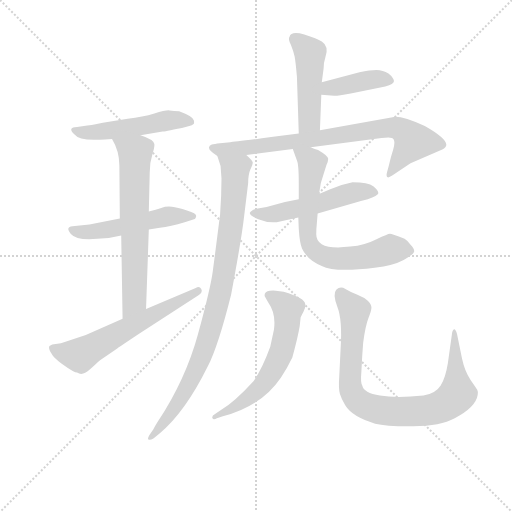
t = 0.00 s
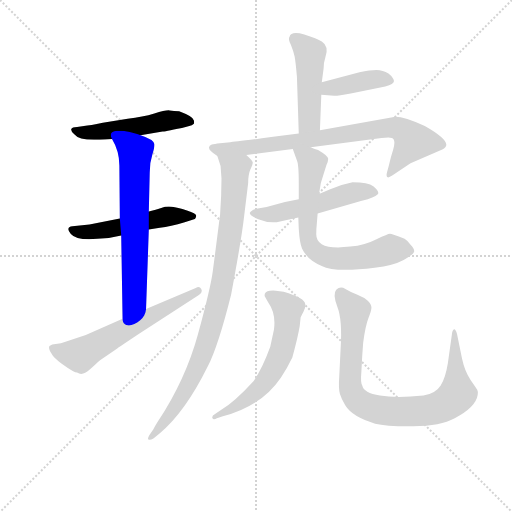
t = 1.85 s
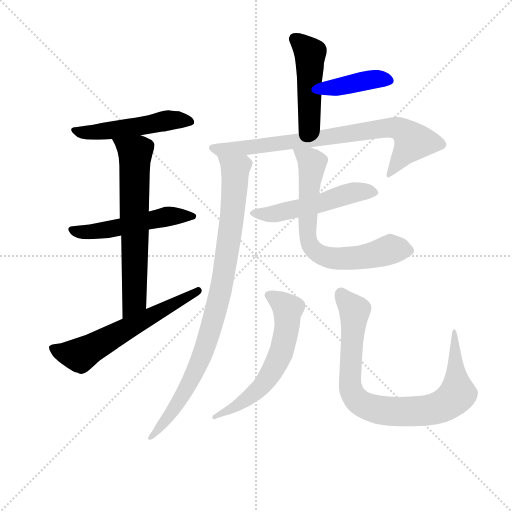
t = 3.69 s
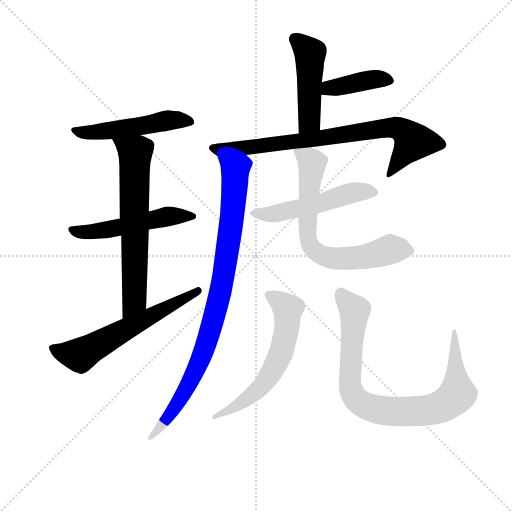
t = 5.54 s
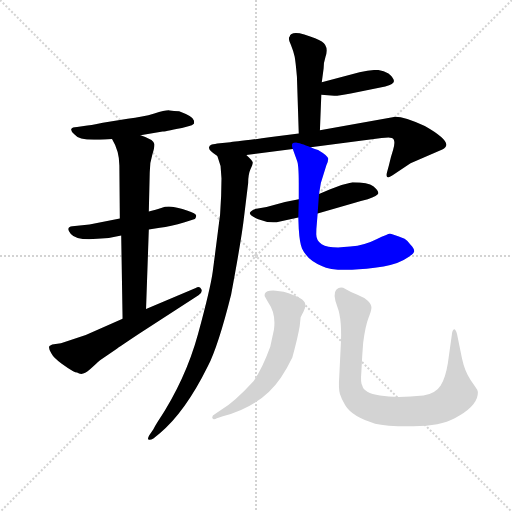
t = 7.38 s
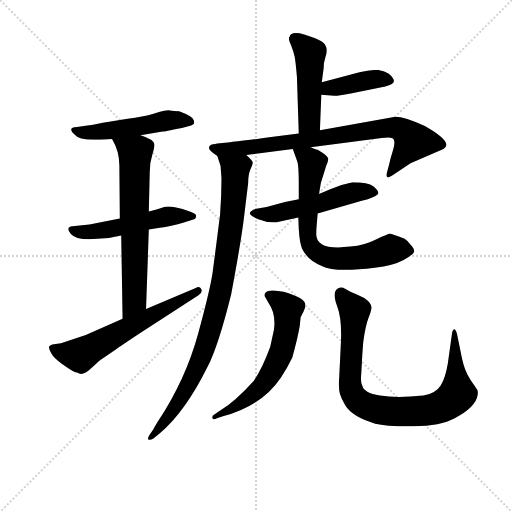
t = 9.23 s

The animated SVG that drew these frames (rendered in a browser with its animation timeline set to each time). Animation: 12 CSS @keyframes rules; one cycle of 9.23 s.

<svg version="1.1" viewBox="0 0 1024 1024" xmlns="http://www.w3.org/2000/svg">
  <g stroke="lightgray" stroke-dasharray="1,1" stroke-width="1" transform="scale(4, 4)">
    <line x1="0" y1="0" x2="256" y2="256"></line>
    <line x1="256" y1="0" x2="0" y2="256"></line>
    <line x1="128" y1="0" x2="128" y2="256"></line>
    <line x1="0" y1="128" x2="256" y2="128"></line>
  </g>
<g transform="scale(0.92, -0.92) translate(60, -900)">
   <style type="text/css">
    @keyframes keyframes0 {
      from {
       stroke: blue;
       stroke-dashoffset: 509;
       stroke-width: 128;
       }
       62% {
       animation-timing-function: step-end;
       stroke: blue;
       stroke-dashoffset: 0;
       stroke-width: 128;
       }
       to {
       stroke: black;
       stroke-width: 1024;
       }
       }
       #make-me-a-hanzi-animation-0 {
         animation: keyframes0 0.664225s both;
         animation-delay: 0.000000s;
         animation-timing-function: linear;
       }
    @keyframes keyframes1 {
      from {
       stroke: blue;
       stroke-dashoffset: 523;
       stroke-width: 128;
       }
       63% {
       animation-timing-function: step-end;
       stroke: blue;
       stroke-dashoffset: 0;
       stroke-width: 128;
       }
       to {
       stroke: black;
       stroke-width: 1024;
       }
       }
       #make-me-a-hanzi-animation-1 {
         animation: keyframes1 0.675618s both;
         animation-delay: 0.664225s;
         animation-timing-function: linear;
       }
    @keyframes keyframes2 {
      from {
       stroke: blue;
       stroke-dashoffset: 664;
       stroke-width: 128;
       }
       68% {
       animation-timing-function: step-end;
       stroke: blue;
       stroke-dashoffset: 0;
       stroke-width: 128;
       }
       to {
       stroke: black;
       stroke-width: 1024;
       }
       }
       #make-me-a-hanzi-animation-2 {
         animation: keyframes2 0.790365s both;
         animation-delay: 1.339844s;
         animation-timing-function: linear;
       }
    @keyframes keyframes3 {
      from {
       stroke: blue;
       stroke-dashoffset: 611;
       stroke-width: 128;
       }
       67% {
       animation-timing-function: step-end;
       stroke: blue;
       stroke-dashoffset: 0;
       stroke-width: 128;
       }
       to {
       stroke: black;
       stroke-width: 1024;
       }
       }
       #make-me-a-hanzi-animation-3 {
         animation: keyframes3 0.747233s both;
         animation-delay: 2.130208s;
         animation-timing-function: linear;
       }
    @keyframes keyframes4 {
      from {
       stroke: blue;
       stroke-dashoffset: 471;
       stroke-width: 128;
       }
       61% {
       animation-timing-function: step-end;
       stroke: blue;
       stroke-dashoffset: 0;
       stroke-width: 128;
       }
       to {
       stroke: black;
       stroke-width: 1024;
       }
       }
       #make-me-a-hanzi-animation-4 {
         animation: keyframes4 0.633301s both;
         animation-delay: 2.877441s;
         animation-timing-function: linear;
       }
    @keyframes keyframes5 {
      from {
       stroke: blue;
       stroke-dashoffset: 404;
       stroke-width: 128;
       }
       57% {
       animation-timing-function: step-end;
       stroke: blue;
       stroke-dashoffset: 0;
       stroke-width: 128;
       }
       to {
       stroke: black;
       stroke-width: 1024;
       }
       }
       #make-me-a-hanzi-animation-5 {
         animation: keyframes5 0.578776s both;
         animation-delay: 3.510742s;
         animation-timing-function: linear;
       }
    @keyframes keyframes6 {
      from {
       stroke: blue;
       stroke-dashoffset: 783;
       stroke-width: 128;
       }
       72% {
       animation-timing-function: step-end;
       stroke: blue;
       stroke-dashoffset: 0;
       stroke-width: 128;
       }
       to {
       stroke: black;
       stroke-width: 1024;
       }
       }
       #make-me-a-hanzi-animation-6 {
         animation: keyframes6 0.887207s both;
         animation-delay: 4.089518s;
         animation-timing-function: linear;
       }
    @keyframes keyframes7 {
      from {
       stroke: blue;
       stroke-dashoffset: 920;
       stroke-width: 128;
       }
       75% {
       animation-timing-function: step-end;
       stroke: blue;
       stroke-dashoffset: 0;
       stroke-width: 128;
       }
       to {
       stroke: black;
       stroke-width: 1024;
       }
       }
       #make-me-a-hanzi-animation-7 {
         animation: keyframes7 0.998698s both;
         animation-delay: 4.976725s;
         animation-timing-function: linear;
       }
    @keyframes keyframes8 {
      from {
       stroke: blue;
       stroke-dashoffset: 529;
       stroke-width: 128;
       }
       63% {
       animation-timing-function: step-end;
       stroke: blue;
       stroke-dashoffset: 0;
       stroke-width: 128;
       }
       to {
       stroke: black;
       stroke-width: 1024;
       }
       }
       #make-me-a-hanzi-animation-8 {
         animation: keyframes8 0.680501s both;
         animation-delay: 5.975423s;
         animation-timing-function: linear;
       }
    @keyframes keyframes9 {
      from {
       stroke: blue;
       stroke-dashoffset: 707;
       stroke-width: 128;
       }
       70% {
       animation-timing-function: step-end;
       stroke: blue;
       stroke-dashoffset: 0;
       stroke-width: 128;
       }
       to {
       stroke: black;
       stroke-width: 1024;
       }
       }
       #make-me-a-hanzi-animation-9 {
         animation: keyframes9 0.825358s both;
         animation-delay: 6.655924s;
         animation-timing-function: linear;
       }
    @keyframes keyframes10 {
      from {
       stroke: blue;
       stroke-dashoffset: 609;
       stroke-width: 128;
       }
       66% {
       animation-timing-function: step-end;
       stroke: blue;
       stroke-dashoffset: 0;
       stroke-width: 128;
       }
       to {
       stroke: black;
       stroke-width: 1024;
       }
       }
       #make-me-a-hanzi-animation-10 {
         animation: keyframes10 0.745605s both;
         animation-delay: 7.481283s;
         animation-timing-function: linear;
       }
    @keyframes keyframes11 {
      from {
       stroke: blue;
       stroke-dashoffset: 868;
       stroke-width: 128;
       }
       74% {
       animation-timing-function: step-end;
       stroke: blue;
       stroke-dashoffset: 0;
       stroke-width: 128;
       }
       to {
       stroke: black;
       stroke-width: 1024;
       }
       }
       #make-me-a-hanzi-animation-11 {
         animation: keyframes11 0.956380s both;
         animation-delay: 8.226888s;
         animation-timing-function: linear;
       }
</style>
<path d="M 245.5 606.0 L 293.5 614.0 Q 295.5 614.0 335.5 622.0 L 351.5 626.0 Q 357.5 627.0 361.5 631.0 Q 362.5 634.0 361.5 638.0 Q 361.5 646.0 329.5 658.0 Q 317.5 659.0 309.0 660.0 Q 300.5 661.0 275.5 653.5 Q 250.5 646.0 217.5 642.0 L 163.5 633.0 Q 135.5 627.0 122.5 626.0 L 107.5 624.0 Q 96.5 624.0 95.0 619.5 Q 93.5 615.0 101.5 608.0 Q 110.5 596.0 144.5 596.0 Q 149.5 596.0 183.5 598.0 L 245.5 606.0 Z" fill="lightgray"></path> 
<path d="M 200.5 425.0 L 134.5 412.0 L 97.5 408.0 Q 81.5 406.0 94.0 391.5 Q 106.5 377.0 151.5 381.0 Q 177.5 381.0 203.5 388.0 L 263.5 401.0 L 287.5 405.0 Q 310.5 408.0 341.5 417.0 L 363.5 424.0 Q 365.5 425.0 366.5 430.5 Q 367.5 436.0 346.5 442.5 Q 325.5 449.0 313.5 450.5 Q 301.5 452.0 290.5 448.0 Q 279.5 444.0 263.5 440.0 L 200.5 425.0 Z" fill="lightgray"></path> 
<path d="M 199.5 540.0 L 200.5 425.0 L 203.5 388.0 L 206.5 207.0 C 206.5 177.0 256.5 198.0 257.5 228.0 L 263.5 401.0 L 263.5 440.0 L 265.5 525.0 Q 265.5 547.0 271.5 565.0 Q 276.5 582.0 275.5 587.0 Q 273.5 597.0 245.5 606.0 C 217.5 616.0 169.5 624.0 183.5 598.0 Q 199.5 572.0 199.5 540.0 Z" fill="lightgray"></path> 
<path d="M 206.5 207.0 L 126.5 172.0 L 72.5 154.0 L 53.5 151.0 L 47.5 148.0 Q 44.5 143.0 51.5 132.0 Q 56.5 122.0 73.5 110.0 L 87.5 100.0 Q 100.5 91.0 107.5 90.0 Q 119.5 82.0 134.5 96.0 Q 149.5 110.0 157.5 117.0 L 192.5 141.0 Q 199.5 146.0 241.5 174.0 L 371.5 258.0 Q 381.5 265.0 377.5 272.0 Q 373.5 279.0 365.5 274.0 L 257.5 228.0 L 206.5 207.0 Z" fill="lightgray"></path> 
<path d="M 635.5 617.0 L 638.5 694.0 L 639.5 721.0 L 643.5 751.0 Q 643.5 764.0 647.5 776.0 Q 655.5 800.0 639.5 810.0 Q 629.5 816.0 601.5 825.0 Q 572.5 833.0 569.5 820.0 Q 565.5 816.0 572.5 802.0 Q 578.5 787.0 580.5 777.0 Q 582.5 767.0 585.5 733.0 L 589.5 610.0 C 590.5 580.0 634.5 587.0 635.5 617.0 Z" fill="lightgray"></path> 
<path d="M 638.5 694.0 L 666.5 692.0 Q 670.5 691.0 702.5 697.0 L 777.5 712.0 Q 796.5 717.0 796.5 724.0 Q 795.5 731.0 784.5 740.0 Q 772.5 748.0 758.5 748.0 Q 744.5 748.0 721.5 743.0 L 639.5 721.0 C 610.5 713.0 608.5 696.0 638.5 694.0 Z" fill="lightgray"></path> 
<path d="M 615.5 580.0 L 769.5 600.0 Q 788.5 602.0 791.5 600.0 Q 801.5 597.0 794.5 574.0 Q 789.5 559.0 785.5 541.0 L 781.5 526.0 Q 776.5 507.0 793.5 519.0 L 832.5 545.0 L 901.5 575.0 Q 930.5 588.0 863.5 626.0 Q 819.5 646.0 799.5 646.0 L 635.5 617.0 L 589.5 610.0 L 529.5 602.0 Q 448.5 591.0 440.5 591.0 L 412.5 588.0 Q 401.5 586.0 398.5 585.0 Q 395.5 584.0 394.5 580.0 Q 392.5 573.0 412.5 561.0 C 419.5 556.0 445.5 559.0 475.5 563.0 L 576.5 576.0 L 615.5 580.0 Z" fill="lightgray"></path> 
<path d="M 412.5 561.0 L 419.5 539.0 L 421.5 512.0 Q 421.5 475.0 418.5 434.0 Q 407.5 347.0 402.5 310.0 Q 397.5 273.0 370.5 174.0 Q 343.5 75.0 283.5 -16.0 Q 275.5 -29.0 273.5 -33.0 L 264.5 -46.0 Q 259.5 -55.0 263.5 -56.0 Q 267.5 -57.0 273.5 -53.0 L 287.5 -42.0 Q 342.5 4.0 391.5 103.0 Q 414.5 148.0 442.5 260.0 Q 465.5 383.0 470.5 428.0 L 479.5 502.0 Q 479.5 521.0 484.5 532.0 Q 489.5 543.0 489.5 547.0 Q 489.5 550.0 475.5 563.0 C 455.5 585.0 403.5 590.0 412.5 561.0 Z" fill="lightgray"></path> 
<path d="M 630.5 436.0 L 711.5 459.0 Q 723.5 463.0 739.5 467.0 Q 761.5 475.0 762.5 480.0 Q 762.5 486.0 751.5 495.0 Q 740.5 504.0 706.5 504.0 L 682.5 498.0 L 656.5 488.0 L 633.5 478.0 L 589.5 467.0 L 559.5 461.0 L 519.5 450.0 L 497.5 446.0 Q 486.5 444.0 483.5 438.0 Q 480.5 432.0 501.5 423.5 Q 522.5 415.0 541.5 417.0 L 563.5 422.0 L 588.5 427.0 L 630.5 436.0 Z" fill="lightgray"></path> 
<path d="M 627.5 391.0 Q 627.5 403.0 628.5 411.0 L 630.5 436.0 L 633.5 478.0 L 637.5 502.0 L 649.5 541.0 Q 653.5 549.0 653.5 555.0 Q 653.5 561.0 631.5 574.0 Q 619.5 578.0 615.5 580.0 C 587.5 591.0 568.5 598.0 576.5 576.0 L 585.5 551.0 Q 589.5 543.0 589.5 501.0 L 589.5 467.0 L 588.5 427.0 L 589.5 402.0 Q 591.5 371.0 596.5 360.0 Q 608.5 334.0 639.5 322.0 Q 667.5 307.0 754.5 318.0 Q 795.5 323.0 817.5 335.0 Q 839.5 347.0 840.5 354.0 Q 840.5 360.0 832.5 368.0 Q 827.5 376.0 819.5 381.0 Q 791.5 392.0 787.5 392.0 Q 783.5 392.0 758.5 380.0 Q 733.5 367.0 701.5 364.0 Q 627.5 355.0 627.5 391.0 Z" fill="lightgray"></path> 
<path d="M 593.5 210.0 Q 593.5 211.0 599.5 222.0 Q 605.5 233.0 603.5 239.0 Q 603.5 252.0 556.5 266.0 L 539.5 268.0 Q 534.5 269.0 526.5 268.0 Q 513.5 266.0 515.5 256.0 Q 520.5 247.0 523.5 242.0 Q 540.5 218.0 535.5 183.0 L 527.5 146.0 Q 509.5 97.0 491.5 72.0 Q 450.5 27.0 419.5 8.0 L 407.5 0.0 Q 400.5 -4.0 401.5 -8.0 Q 403.5 -14.0 411.5 -9.0 L 424.5 -5.0 Q 508.5 17.0 550.5 79.0 Q 563.5 98.0 575.5 123.0 Q 587.5 167.0 591.5 191.0 L 593.5 210.0 Z" fill="lightgray"></path> 
<path d="M 729.5 155.0 Q 734.5 192.0 741.0 208.5 Q 747.5 225.0 747.5 231.5 Q 747.5 238.0 739.5 246.0 Q 731.5 254.0 717.0 259.5 Q 702.5 265.0 691.0 272.0 Q 679.5 279.0 671.0 270.0 Q 662.5 261.0 673.5 232.5 Q 684.5 204.0 680.5 143.0 L 677.5 81.0 Q 675.5 55.0 679.0 43.5 Q 682.5 32.0 690.5 19.0 Q 705.5 -6.0 755.5 -21.0 Q 779.5 -27.0 838.5 -26.5 Q 897.5 -26.0 928.5 -9.0 Q 974.5 15.0 978.5 42.0 Q 979.5 49.0 977.5 52.5 Q 975.5 56.0 963.0 74.0 Q 950.5 92.0 944.5 120.0 L 933.5 174.0 Q 930.5 184.0 927.5 184.0 Q 923.5 183.0 922.5 174.0 L 913.5 110.0 Q 908.5 79.0 898.0 62.0 Q 887.5 45.0 860.5 40.0 Q 801.5 34.0 766.0 40.0 Q 730.5 46.0 727.5 62.0 Q 723.5 68.0 725.5 90.0 L 727.5 127.0 L 729.5 155.0 Z" fill="lightgray"></path> 
      <clipPath id="make-me-a-hanzi-clip-0">
      <path d="M 245.5 606.0 L 293.5 614.0 Q 295.5 614.0 335.5 622.0 L 351.5 626.0 Q 357.5 627.0 361.5 631.0 Q 362.5 634.0 361.5 638.0 Q 361.5 646.0 329.5 658.0 Q 317.5 659.0 309.0 660.0 Q 300.5 661.0 275.5 653.5 Q 250.5 646.0 217.5 642.0 L 163.5 633.0 Q 135.5 627.0 122.5 626.0 L 107.5 624.0 Q 96.5 624.0 95.0 619.5 Q 93.5 615.0 101.5 608.0 Q 110.5 596.0 144.5 596.0 Q 149.5 596.0 183.5 598.0 L 245.5 606.0 Z" fill="lightgray"></path>
      </clipPath>
      <path clip-path="url(#make-me-a-hanzi-clip-0)" d="M 103.5 617.0 L 135.5 610.0 L 311.5 639.0 L 353.5 635.0 " fill="none" id="make-me-a-hanzi-animation-0" stroke-dasharray="381 762" stroke-linecap="round"></path>

      <clipPath id="make-me-a-hanzi-clip-1">
      <path d="M 200.5 425.0 L 134.5 412.0 L 97.5 408.0 Q 81.5 406.0 94.0 391.5 Q 106.5 377.0 151.5 381.0 Q 177.5 381.0 203.5 388.0 L 263.5 401.0 L 287.5 405.0 Q 310.5 408.0 341.5 417.0 L 363.5 424.0 Q 365.5 425.0 366.5 430.5 Q 367.5 436.0 346.5 442.5 Q 325.5 449.0 313.5 450.5 Q 301.5 452.0 290.5 448.0 Q 279.5 444.0 263.5 440.0 L 200.5 425.0 Z" fill="lightgray"></path>
      </clipPath>
      <path clip-path="url(#make-me-a-hanzi-clip-1)" d="M 96.5 400.0 L 140.5 395.0 L 300.5 429.0 L 359.5 430.0 " fill="none" id="make-me-a-hanzi-animation-1" stroke-dasharray="395 790" stroke-linecap="round"></path>

      <clipPath id="make-me-a-hanzi-clip-2">
      <path d="M 199.5 540.0 L 200.5 425.0 L 203.5 388.0 L 206.5 207.0 C 206.5 177.0 256.5 198.0 257.5 228.0 L 263.5 401.0 L 263.5 440.0 L 265.5 525.0 Q 265.5 547.0 271.5 565.0 Q 276.5 582.0 275.5 587.0 Q 273.5 597.0 245.5 606.0 C 217.5 616.0 169.5 624.0 183.5 598.0 Q 199.5 572.0 199.5 540.0 Z" fill="lightgray"></path>
      </clipPath>
      <path clip-path="url(#make-me-a-hanzi-clip-2)" d="M 191.5 594.0 L 233.5 567.0 L 232.5 252.0 L 210.5 215.0 " fill="none" id="make-me-a-hanzi-animation-2" stroke-dasharray="536 1072" stroke-linecap="round"></path>

      <clipPath id="make-me-a-hanzi-clip-3">
      <path d="M 206.5 207.0 L 126.5 172.0 L 72.5 154.0 L 53.5 151.0 L 47.5 148.0 Q 44.5 143.0 51.5 132.0 Q 56.5 122.0 73.5 110.0 L 87.5 100.0 Q 100.5 91.0 107.5 90.0 Q 119.5 82.0 134.5 96.0 Q 149.5 110.0 157.5 117.0 L 192.5 141.0 Q 199.5 146.0 241.5 174.0 L 371.5 258.0 Q 381.5 265.0 377.5 272.0 Q 373.5 279.0 365.5 274.0 L 257.5 228.0 L 206.5 207.0 Z" fill="lightgray"></path>
      </clipPath>
      <path clip-path="url(#make-me-a-hanzi-clip-3)" d="M 53.5 144.0 L 79.5 132.0 L 116.5 129.0 L 370.5 267.0 " fill="none" id="make-me-a-hanzi-animation-3" stroke-dasharray="483 966" stroke-linecap="round"></path>

      <clipPath id="make-me-a-hanzi-clip-4">
      <path d="M 635.5 617.0 L 638.5 694.0 L 639.5 721.0 L 643.5 751.0 Q 643.5 764.0 647.5 776.0 Q 655.5 800.0 639.5 810.0 Q 629.5 816.0 601.5 825.0 Q 572.5 833.0 569.5 820.0 Q 565.5 816.0 572.5 802.0 Q 578.5 787.0 580.5 777.0 Q 582.5 767.0 585.5 733.0 L 589.5 610.0 C 590.5 580.0 634.5 587.0 635.5 617.0 Z" fill="lightgray"></path>
      </clipPath>
      <path clip-path="url(#make-me-a-hanzi-clip-4)" d="M 582.5 814.0 L 614.5 784.0 L 612.5 638.0 L 596.5 618.0 " fill="none" id="make-me-a-hanzi-animation-4" stroke-dasharray="343 686" stroke-linecap="round"></path>

      <clipPath id="make-me-a-hanzi-clip-5">
      <path d="M 638.5 694.0 L 666.5 692.0 Q 670.5 691.0 702.5 697.0 L 777.5 712.0 Q 796.5 717.0 796.5 724.0 Q 795.5 731.0 784.5 740.0 Q 772.5 748.0 758.5 748.0 Q 744.5 748.0 721.5 743.0 L 639.5 721.0 C 610.5 713.0 608.5 696.0 638.5 694.0 Z" fill="lightgray"></path>
      </clipPath>
      <path clip-path="url(#make-me-a-hanzi-clip-5)" d="M 645.5 700.0 L 654.5 709.0 L 732.5 725.0 L 788.5 725.0 " fill="none" id="make-me-a-hanzi-animation-5" stroke-dasharray="276 552" stroke-linecap="round"></path>

      <clipPath id="make-me-a-hanzi-clip-6">
      <path d="M 615.5 580.0 L 769.5 600.0 Q 788.5 602.0 791.5 600.0 Q 801.5 597.0 794.5 574.0 Q 789.5 559.0 785.5 541.0 L 781.5 526.0 Q 776.5 507.0 793.5 519.0 L 832.5 545.0 L 901.5 575.0 Q 930.5 588.0 863.5 626.0 Q 819.5 646.0 799.5 646.0 L 635.5 617.0 L 589.5 610.0 L 529.5 602.0 Q 448.5 591.0 440.5 591.0 L 412.5 588.0 Q 401.5 586.0 398.5 585.0 Q 395.5 584.0 394.5 580.0 Q 392.5 573.0 412.5 561.0 C 419.5 556.0 445.5 559.0 475.5 563.0 L 576.5 576.0 L 615.5 580.0 Z" fill="lightgray"></path>
      </clipPath>
      <path clip-path="url(#make-me-a-hanzi-clip-6)" d="M 401.5 578.0 L 467.5 577.0 L 795.5 623.0 L 827.5 606.0 L 837.5 590.0 L 792.5 531.0 " fill="none" id="make-me-a-hanzi-animation-6" stroke-dasharray="655 1310" stroke-linecap="round"></path>

      <clipPath id="make-me-a-hanzi-clip-7">
      <path d="M 412.5 561.0 L 419.5 539.0 L 421.5 512.0 Q 421.5 475.0 418.5 434.0 Q 407.5 347.0 402.5 310.0 Q 397.5 273.0 370.5 174.0 Q 343.5 75.0 283.5 -16.0 Q 275.5 -29.0 273.5 -33.0 L 264.5 -46.0 Q 259.5 -55.0 263.5 -56.0 Q 267.5 -57.0 273.5 -53.0 L 287.5 -42.0 Q 342.5 4.0 391.5 103.0 Q 414.5 148.0 442.5 260.0 Q 465.5 383.0 470.5 428.0 L 479.5 502.0 Q 479.5 521.0 484.5 532.0 Q 489.5 543.0 489.5 547.0 Q 489.5 550.0 475.5 563.0 C 455.5 585.0 403.5 590.0 412.5 561.0 Z" fill="lightgray"></path>
      </clipPath>
      <path clip-path="url(#make-me-a-hanzi-clip-7)" d="M 420.5 557.0 L 451.5 531.0 L 451.5 513.0 L 444.5 427.0 L 417.5 256.0 L 394.5 172.0 L 362.5 88.0 L 316.5 9.0 L 267.5 -51.0 " fill="none" id="make-me-a-hanzi-animation-7" stroke-dasharray="792 1584" stroke-linecap="round"></path>

      <clipPath id="make-me-a-hanzi-clip-8">
      <path d="M 630.5 436.0 L 711.5 459.0 Q 723.5 463.0 739.5 467.0 Q 761.5 475.0 762.5 480.0 Q 762.5 486.0 751.5 495.0 Q 740.5 504.0 706.5 504.0 L 682.5 498.0 L 656.5 488.0 L 633.5 478.0 L 589.5 467.0 L 559.5 461.0 L 519.5 450.0 L 497.5 446.0 Q 486.5 444.0 483.5 438.0 Q 480.5 432.0 501.5 423.5 Q 522.5 415.0 541.5 417.0 L 563.5 422.0 L 588.5 427.0 L 630.5 436.0 Z" fill="lightgray"></path>
      </clipPath>
      <path clip-path="url(#make-me-a-hanzi-clip-8)" d="M 489.5 437.0 L 524.5 434.0 L 578.5 444.0 L 715.5 484.0 L 755.5 481.0 " fill="none" id="make-me-a-hanzi-animation-8" stroke-dasharray="401 802" stroke-linecap="round"></path>

      <clipPath id="make-me-a-hanzi-clip-9">
      <path d="M 627.5 391.0 Q 627.5 403.0 628.5 411.0 L 630.5 436.0 L 633.5 478.0 L 637.5 502.0 L 649.5 541.0 Q 653.5 549.0 653.5 555.0 Q 653.5 561.0 631.5 574.0 Q 619.5 578.0 615.5 580.0 C 587.5 591.0 568.5 598.0 576.5 576.0 L 585.5 551.0 Q 589.5 543.0 589.5 501.0 L 589.5 467.0 L 588.5 427.0 L 589.5 402.0 Q 591.5 371.0 596.5 360.0 Q 608.5 334.0 639.5 322.0 Q 667.5 307.0 754.5 318.0 Q 795.5 323.0 817.5 335.0 Q 839.5 347.0 840.5 354.0 Q 840.5 360.0 832.5 368.0 Q 827.5 376.0 819.5 381.0 Q 791.5 392.0 787.5 392.0 Q 783.5 392.0 758.5 380.0 Q 733.5 367.0 701.5 364.0 Q 627.5 355.0 627.5 391.0 Z" fill="lightgray"></path>
      </clipPath>
      <path clip-path="url(#make-me-a-hanzi-clip-9)" d="M 583.5 571.0 L 610.5 555.0 L 618.5 543.0 L 607.5 394.0 L 612.5 370.0 L 623.5 356.0 L 652.5 341.0 L 677.5 338.0 L 741.5 343.0 L 791.5 358.0 L 830.5 355.0 " fill="none" id="make-me-a-hanzi-animation-9" stroke-dasharray="579 1158" stroke-linecap="round"></path>

      <clipPath id="make-me-a-hanzi-clip-10">
      <path d="M 593.5 210.0 Q 593.5 211.0 599.5 222.0 Q 605.5 233.0 603.5 239.0 Q 603.5 252.0 556.5 266.0 L 539.5 268.0 Q 534.5 269.0 526.5 268.0 Q 513.5 266.0 515.5 256.0 Q 520.5 247.0 523.5 242.0 Q 540.5 218.0 535.5 183.0 L 527.5 146.0 Q 509.5 97.0 491.5 72.0 Q 450.5 27.0 419.5 8.0 L 407.5 0.0 Q 400.5 -4.0 401.5 -8.0 Q 403.5 -14.0 411.5 -9.0 L 424.5 -5.0 Q 508.5 17.0 550.5 79.0 Q 563.5 98.0 575.5 123.0 Q 587.5 167.0 591.5 191.0 L 593.5 210.0 Z" fill="lightgray"></path>
      </clipPath>
      <path clip-path="url(#make-me-a-hanzi-clip-10)" d="M 525.5 258.0 L 565.5 228.0 L 562.5 180.0 L 544.5 117.0 L 527.5 86.0 L 493.5 46.0 L 445.5 11.0 L 406.5 -6.0 " fill="none" id="make-me-a-hanzi-animation-10" stroke-dasharray="481 962" stroke-linecap="round"></path>

      <clipPath id="make-me-a-hanzi-clip-11">
      <path d="M 729.5 155.0 Q 734.5 192.0 741.0 208.5 Q 747.5 225.0 747.5 231.5 Q 747.5 238.0 739.5 246.0 Q 731.5 254.0 717.0 259.5 Q 702.5 265.0 691.0 272.0 Q 679.5 279.0 671.0 270.0 Q 662.5 261.0 673.5 232.5 Q 684.5 204.0 680.5 143.0 L 677.5 81.0 Q 675.5 55.0 679.0 43.5 Q 682.5 32.0 690.5 19.0 Q 705.5 -6.0 755.5 -21.0 Q 779.5 -27.0 838.5 -26.5 Q 897.5 -26.0 928.5 -9.0 Q 974.5 15.0 978.5 42.0 Q 979.5 49.0 977.5 52.5 Q 975.5 56.0 963.0 74.0 Q 950.5 92.0 944.5 120.0 L 933.5 174.0 Q 930.5 184.0 927.5 184.0 Q 923.5 183.0 922.5 174.0 L 913.5 110.0 Q 908.5 79.0 898.0 62.0 Q 887.5 45.0 860.5 40.0 Q 801.5 34.0 766.0 40.0 Q 730.5 46.0 727.5 62.0 Q 723.5 68.0 725.5 90.0 L 727.5 127.0 L 729.5 155.0 Z" fill="lightgray"></path>
      </clipPath>
      <path clip-path="url(#make-me-a-hanzi-clip-11)" d="M 682.5 261.0 L 710.5 222.0 L 701.5 60.0 L 715.5 31.0 L 740.5 15.0 L 784.5 6.0 L 863.5 7.0 L 918.5 28.0 L 934.5 44.0 L 928.5 178.0 " fill="none" id="make-me-a-hanzi-animation-11" stroke-dasharray="740 1480" stroke-linecap="round"></path>

</g>
</svg>
